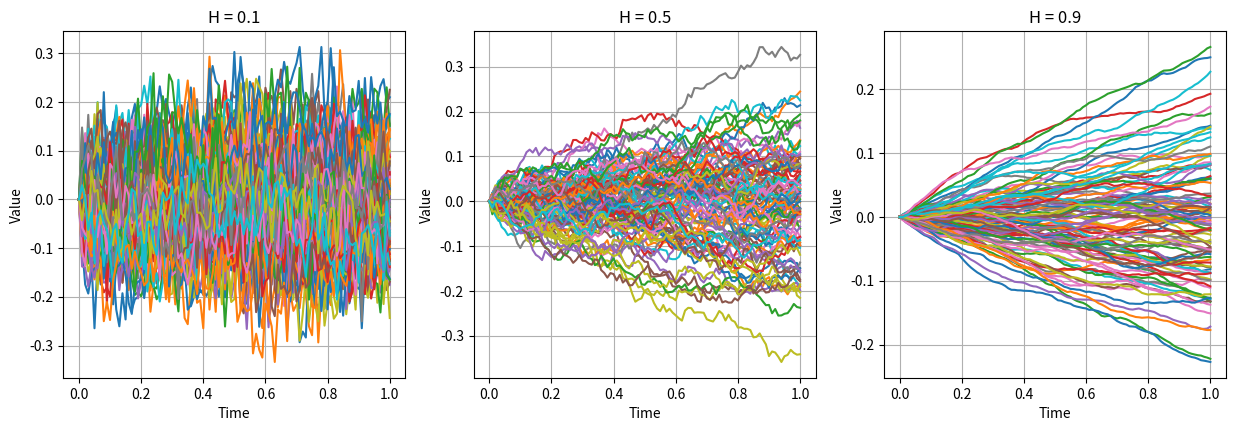

Here is the Python script that generated this plot:
import numpy as np
import matplotlib.pyplot as plt

# Step 
dt = 0.01
# Number of paths
M = 100
# Time in years
T = 1
# Length
n = int(T/dt)
# Hurst indexes 
H = [0.1,0.5,0.9]
# Initial value
B0 = 0
# Sampling function
def SDG_Samples(N):
    global dt
    return np.random.normal(0,np.sqrt(dt),N)
# Simulating paths for each H 
P = {}
# Plot 
fig, axes = plt.subplots(1, len(H), figsize=(1.5*10, 1.5*3))
for h in H:
    # Constructing covariance matrix & Cholesky decomp
    C = np.zeros((n,n))
    for i in range(1,1+n):
        for j in range(1,1+n):
            C[i-1,j-1] = ((j/n)**(2*h)-np.abs((i-j)/n)**(2*h)+(i/n)**(2*h))/2
    print(C)
    # Cholesky decomposition C = A*A'
    A = np.linalg.cholesky(C)
    # Generate the Brownian motion paths
    paths = np.zeros((M, n+1))
    for i in range(M):
        dW = SDG_Samples(n)
        y = np.dot(A, dW)
        y = np.insert(y, 0, 0)
        paths[i] = B0 + y
    P[h] = paths
# Plot the Brownian motion paths
t = np.arange(0, T+dt, dt)
for j,h in enumerate(H):
    axes[j].grid(True)
    axes[j].set_xlabel("Time")
    axes[j].set_ylabel("Value")
    for i in range(M):
        axes[j].plot(t, P[h][i])   
    axes[j].set_title(f"H = {h}")
    
plt.show()    
